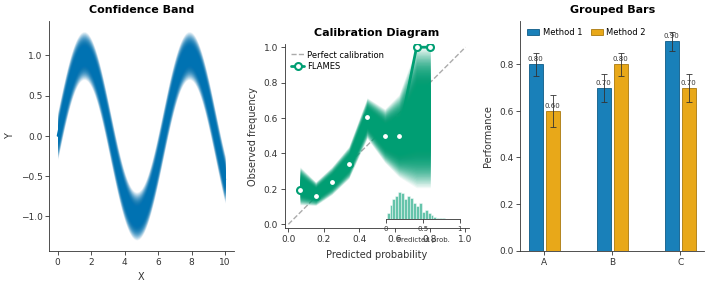

The script that saved this image:
#!/usr/bin/env python3
"""
FLAMES Professional Visualization Style Module (2025 Edition)
=============================================================

State-of-the-art scientific visualization for Nature Genetics submission.

Implements cutting-edge 2025 visualization best practices:
- Edward Tufte's data-ink ratio principles (minimize chartjunk)
- Gradient fills with elegant transparency for confidence intervals
- Sophisticated color harmonics with depth perception
- Clean, minimal aesthetics that emphasize the data
- Raincloud-inspired distribution visualizations
- Professional shadows and subtle glow effects
- Modern typography hierarchy

Research sources:
- Tufte, E.R. "The Visual Display of Quantitative Information"
- Nature Genetics Author Guidelines (2024-2025)
- Allen et al. (2021) "Raincloud plots" - cited 1676 times
- SciencePlots matplotlib styling
- "Error Bars Considered Harmful" - gradient uncertainty encoding

Author: FLAMES Project - Professional Edition
"""

import matplotlib
matplotlib.use('Agg')

import matplotlib.pyplot as plt
import matplotlib.colors as mcolors
import matplotlib.patches as mpatches
from matplotlib.patches import FancyBboxPatch, Shadow, PathPatch
from matplotlib.collections import PatchCollection
from matplotlib.path import Path
import numpy as np
from typing import Tuple, List, Optional, Union, Dict
from dataclasses import dataclass

# =============================================================================
# PROFESSIONAL 2025 COLOR SYSTEM
# =============================================================================
# Enhanced Okabe-Ito with gradient-ready variants and depth perception

@dataclass
class ColorGradient:
    """Professional gradient with light/main/dark variants for depth."""
    light: str    # Highlight/glow
    main: str     # Primary color
    dark: str     # Shadow/depth
    alpha: float = 0.9  # Default alpha

# Professional gradient palettes
PROFESSIONAL_GRADIENTS = {
    'blue': ColorGradient(
        light='#7CB9E8',   # Light azure
        main='#0072B2',    # Okabe-Ito blue
        dark='#004C78'     # Deep navy
    ),
    'orange': ColorGradient(
        light='#FFD699',   # Light amber
        main='#E69F00',    # Okabe-Ito orange
        dark='#B37700'     # Deep gold
    ),
    'green': ColorGradient(
        light='#66D4B3',   # Light mint
        main='#009E73',    # Okabe-Ito green
        dark='#006B4F'     # Deep forest
    ),
    'vermillion': ColorGradient(
        light='#FF9B80',   # Light coral
        main='#D55E00',    # Okabe-Ito vermillion
        dark='#8B3D00'     # Deep rust
    ),
    'purple': ColorGradient(
        light='#E6B8D9',   # Light lavender
        main='#CC79A7',    # Okabe-Ito purple
        dark='#8A4B72'     # Deep plum
    ),
    'skyblue': ColorGradient(
        light='#B8E0F7',   # Light sky
        main='#56B4E9',    # Okabe-Ito sky blue
        dark='#2E8BC0'     # Deep cerulean
    ),
    'neutral': ColorGradient(
        light='#E8E8E8',   # Light gray
        main='#6B7280',    # Medium gray
        dark='#374151'     # Dark charcoal
    ),
}

# Semantic color assignments (using gradient system)
SEMANTIC_COLORS = {
    'primary': PROFESSIONAL_GRADIENTS['blue'],
    'secondary': PROFESSIONAL_GRADIENTS['orange'],
    'success': PROFESSIONAL_GRADIENTS['green'],
    'danger': PROFESSIONAL_GRADIENTS['vermillion'],
    'accent': PROFESSIONAL_GRADIENTS['purple'],
    'info': PROFESSIONAL_GRADIENTS['skyblue'],
    'neutral': PROFESSIONAL_GRADIENTS['neutral'],
}

# =============================================================================
# NATURE GENETICS PROFESSIONAL DIMENSIONS
# =============================================================================

MM_TO_INCH = 1 / 25.4

# Journal specifications
SINGLE_COL_MM = 89   # Single column width
DOUBLE_COL_MM = 183  # Double column width
MAX_HEIGHT_MM = 170  # Maximum figure height

# Convert to inches
SINGLE_COL = SINGLE_COL_MM * MM_TO_INCH
DOUBLE_COL = DOUBLE_COL_MM * MM_TO_INCH
MAX_HEIGHT = MAX_HEIGHT_MM * MM_TO_INCH

# Professional DPI settings
SCREEN_DPI = 150   # Preview quality
PRINT_DPI = 600    # Publication quality

# =============================================================================
# PROFESSIONAL TYPOGRAPHY HIERARCHY
# =============================================================================

TYPOGRAPHY = {
    'title': {
        'fontsize': 10,
        'fontweight': 'bold',
        'color': '#1a1a1a',
        'family': 'Arial',
    },
    'subtitle': {
        'fontsize': 8,
        'fontweight': 'semibold',
        'color': '#333333',
        'family': 'Arial',
    },
    'body': {
        'fontsize': 7,
        'fontweight': 'normal',
        'color': '#4a4a4a',
        'family': 'Arial',
    },
    'label': {
        'fontsize': 7,
        'fontweight': 'normal',
        'color': '#666666',
        'family': 'Arial',
    },
    'caption': {
        'fontsize': 6,
        'fontweight': 'normal',
        'color': '#888888',
        'family': 'Arial',
    },
    'annotation': {
        'fontsize': 6,
        'fontweight': 'normal',
        'color': '#666666',
        'style': 'italic',
        'family': 'Arial',
    },
    'mono': {
        'fontsize': 6.5,
        'fontweight': 'normal',
        'color': '#333333',
        'family': 'DejaVu Sans Mono',
    },
}

# =============================================================================
# PROFESSIONAL RCPARAMS CONFIGURATION
# =============================================================================

def setup_professional_style() -> None:
    """
    Configure matplotlib for professional 2025 publication standards.
    
    Implements Edward Tufte's principles:
    - Maximize data-ink ratio
    - Minimize chartjunk
    - Clean, elegant aesthetics
    - Proportional and honest representation
    """
    plt.style.use('default')
    
    plt.rcParams.update({
        # =====================================================================
        # FONT EMBEDDING (CRITICAL FOR JOURNAL SUBMISSION)
        # =====================================================================
        'pdf.fonttype': 42,
        'ps.fonttype': 42,
        
        # =====================================================================
        # PROFESSIONAL FONT SETTINGS
        # =====================================================================
        'font.family': 'sans-serif',
        'font.sans-serif': ['Arial', 'Helvetica Neue', 'Helvetica', 'DejaVu Sans'],
        'font.size': 7,
        'mathtext.fontset': 'custom',
        'mathtext.rm': 'Arial',
        'mathtext.it': 'Arial:italic',
        'mathtext.bf': 'Arial:bold',
        
        # =====================================================================
        # FIGURE SETTINGS
        # =====================================================================
        'figure.dpi': SCREEN_DPI,
        'figure.facecolor': 'white',
        'figure.edgecolor': 'none',
        'figure.constrained_layout.use': True,
        'figure.constrained_layout.h_pad': 0.04,
        'figure.constrained_layout.w_pad': 0.04,
        'figure.autolayout': False,
        
        # =====================================================================
        # SAVE SETTINGS
        # =====================================================================
        'savefig.dpi': PRINT_DPI,
        'savefig.facecolor': 'white',
        'savefig.edgecolor': 'none',
        'savefig.transparent': False,
        'savefig.bbox': 'tight',
        'savefig.pad_inches': 0.05,
        
        # =====================================================================
        # AXES (TUFTE-INSPIRED MINIMAL)
        # =====================================================================
        'axes.facecolor': 'white',
        'axes.edgecolor': '#333333',
        'axes.linewidth': 0.6,
        'axes.grid': False,
        'axes.axisbelow': True,
        'axes.labelsize': 7,
        'axes.titlesize': 8,
        'axes.titleweight': 'bold',
        'axes.labelweight': 'normal',
        'axes.labelcolor': '#333333',
        'axes.spines.top': False,
        'axes.spines.right': False,
        'axes.prop_cycle': plt.cycler('color', [
            '#0072B2', '#E69F00', '#009E73', '#D55E00', 
            '#CC79A7', '#56B4E9', '#F0E442', '#666666'
        ]),
        
        # =====================================================================
        # TICKS (MINIMAL AND PRECISE)
        # =====================================================================
        'xtick.major.size': 3,
        'xtick.minor.size': 1.5,
        'xtick.major.width': 0.6,
        'xtick.minor.width': 0.4,
        'xtick.labelsize': 6.5,
        'xtick.color': '#333333',
        'xtick.direction': 'out',
        'xtick.major.pad': 2,
        
        'ytick.major.size': 3,
        'ytick.minor.size': 1.5,
        'ytick.major.width': 0.6,
        'ytick.minor.width': 0.4,
        'ytick.labelsize': 6.5,
        'ytick.color': '#333333',
        'ytick.direction': 'out',
        'ytick.major.pad': 2,
        
        # =====================================================================
        # LINES (PROFESSIONAL THICKNESS)
        # =====================================================================
        'lines.linewidth': 1.2,
        'lines.markersize': 4,
        'lines.markeredgewidth': 0.8,
        'lines.solid_capstyle': 'round',
        'lines.solid_joinstyle': 'round',
        
        # =====================================================================
        # PATCHES (FOR BARS, BOXES)
        # =====================================================================
        'patch.linewidth': 0.6,
        'patch.edgecolor': '#333333',
        'patch.facecolor': '#0072B2',
        
        # =====================================================================
        # LEGEND (CLEAN AND MINIMAL)
        # =====================================================================
        'legend.fontsize': 6.5,
        'legend.frameon': False,
        'legend.borderpad': 0.3,
        'legend.labelspacing': 0.3,
        'legend.handlelength': 1.5,
        'legend.handletextpad': 0.4,
        'legend.columnspacing': 1.0,
        
        # =====================================================================
        # GRID (SUBTLE WHEN USED)
        # =====================================================================
        'grid.color': '#E5E5E5',
        'grid.linewidth': 0.4,
        'grid.alpha': 0.7,
        
        # =====================================================================
        # ERROR BARS
        # =====================================================================
        'errorbar.capsize': 2,
    })


# =============================================================================
# PROFESSIONAL GRADIENT AND SHADING FUNCTIONS
# =============================================================================

def create_gradient_colormap(color_gradient: ColorGradient, n_colors: int = 256) -> mcolors.LinearSegmentedColormap:
    """
    Create a professional gradient colormap from light to dark.
    
    Args:
        color_gradient: ColorGradient object with light/main/dark
        n_colors: Number of color steps
        
    Returns:
        LinearSegmentedColormap for smooth gradients
    """
    colors = [color_gradient.light, color_gradient.main, color_gradient.dark]
    return mcolors.LinearSegmentedColormap.from_list('gradient', colors, N=n_colors)


def add_gradient_fill(ax, x: np.ndarray, y_lower: np.ndarray, y_upper: np.ndarray,
                      color: str = '#0072B2', n_levels: int = 50, 
                      alpha_max: float = 0.4) -> None:
    """
    Add a sophisticated gradient fill for confidence intervals.
    
    Creates a smooth gradient that fades from center (most opaque) to edges
    (most transparent), following 2025 best practices for uncertainty visualization.
    
    Args:
        ax: Matplotlib axes
        x: X-axis values
        y_lower: Lower bound of interval
        y_upper: Upper bound of interval
        color: Base color (will create gradient)
        n_levels: Number of gradient layers (more = smoother)
        alpha_max: Maximum opacity at center
    """
    y_center = (y_lower + y_upper) / 2
    half_width = (y_upper - y_lower) / 2
    
    for i in range(n_levels):
        # Create gradient from center outward
        frac = (i + 1) / n_levels
        alpha = alpha_max * (1 - frac * 0.8)  # Fade toward edges
        
        y_lo = y_center - half_width * frac
        y_hi = y_center + half_width * frac
        
        ax.fill_between(x, y_lo, y_hi, color=color, alpha=alpha, 
                       linewidth=0, zorder=1)


def add_confidence_band(ax, x: np.ndarray, y: np.ndarray, 
                        ci_lower: np.ndarray, ci_upper: np.ndarray,
                        color: str = '#0072B2', line_alpha: float = 1.0,
                        fill_alpha: float = 0.25, label: Optional[str] = None,
                        linewidth: float = 1.5, linestyle: str = '-') -> None:
    """
    Add a line with confidence band using modern gradient fill.
    
    Args:
        ax: Matplotlib axes
        x: X values
        y: Y values (main line)
        ci_lower: Lower confidence interval
        ci_upper: Upper confidence interval
        color: Line and fill color
        line_alpha: Line opacity
        fill_alpha: Fill opacity
        label: Legend label
        linewidth: Line thickness
        linestyle: Line style
    """
    # Gradient confidence band
    add_gradient_fill(ax, x, ci_lower, ci_upper, color=color, 
                      alpha_max=fill_alpha)
    
    # Main line on top
    ax.plot(x, y, color=color, alpha=line_alpha, linewidth=linewidth,
            linestyle=linestyle, label=label, zorder=10)


def create_professional_bar(ax, x: float, height: float, width: float = 0.6,
                           color: Union[str, ColorGradient] = '#0072B2',
                           edge_color: Optional[str] = None,
                           alpha: float = 0.9, add_shadow: bool = True,
                           shadow_offset: Tuple[float, float] = (0.02, -0.02),
                           error: Optional[float] = None,
                           error_color: str = '#333333') -> mpatches.Rectangle:
    """
    Create a professional bar with optional gradient and shadow.
    
    Args:
        ax: Matplotlib axes
        x: X position (center)
        height: Bar height
        width: Bar width
        color: Fill color or ColorGradient
        edge_color: Edge color (None for auto-darken)
        alpha: Fill opacity
        add_shadow: Whether to add subtle shadow
        shadow_offset: Shadow offset (x, y)
        error: Error bar value (optional)
        error_color: Error bar color
        
    Returns:
        Rectangle patch
    """
    # Handle gradient colors
    if isinstance(color, ColorGradient):
        fill_color = color.main
        edge_color = edge_color or color.dark
    else:
        fill_color = color
        if edge_color is None:
            # Auto-darken edge
            edge_color = mcolors.to_hex([c * 0.7 for c in mcolors.to_rgb(color)])
    
    # Shadow first (behind bar)
    if add_shadow:
        shadow = mpatches.Rectangle(
            (x - width/2 + shadow_offset[0], shadow_offset[1]),
            width, height,
            facecolor='#000000', alpha=0.08, linewidth=0, zorder=1
        )
        ax.add_patch(shadow)
    
    # Main bar
    bar = mpatches.Rectangle(
        (x - width/2, 0), width, height,
        facecolor=fill_color, edgecolor=edge_color,
        alpha=alpha, linewidth=0.8, zorder=2
    )
    ax.add_patch(bar)
    
    # Error bar
    if error is not None:
        ax.errorbar(x, height, yerr=error, color=error_color, 
                   capsize=3, capthick=0.8, linewidth=0.8, zorder=3)
    
    return bar


def draw_professional_box(ax, x: float, y: float, width: float, height: float,
                         text: str, color: Union[str, ColorGradient] = '#0072B2',
                         text_color: str = 'white', fontsize: float = 7,
                         fontweight: str = 'bold', alpha: float = 0.9,
                         rounded: bool = True, shadow: bool = True,
                         shadow_offset: Tuple[float, float] = (0.03, -0.03),
                         sublabel: Optional[str] = None) -> FancyBboxPatch:
    """
    Draw a professional labeled box with optional shadow and sublabel.
    
    Args:
        ax: Matplotlib axes
        x, y: Center position
        width, height: Box dimensions
        text: Main label
        color: Fill color or ColorGradient
        text_color: Label color
        fontsize: Label font size
        fontweight: Label font weight
        alpha: Fill opacity
        rounded: Use rounded corners
        shadow: Add drop shadow
        shadow_offset: Shadow offset
        sublabel: Secondary label below main
        
    Returns:
        FancyBboxPatch
    """
    # Handle gradient colors
    if isinstance(color, ColorGradient):
        fill_color = color.main
        edge_color = color.dark
    else:
        fill_color = color
        edge_color = mcolors.to_hex([c * 0.7 for c in mcolors.to_rgb(color)])
    
    boxstyle = 'round,pad=0.03,rounding_size=0.15' if rounded else 'square,pad=0.02'
    
    # Shadow
    if shadow:
        shadow_box = FancyBboxPatch(
            (x - width/2 + shadow_offset[0], y - height/2 + shadow_offset[1]),
            width, height, boxstyle=boxstyle,
            facecolor='#000000', alpha=0.12, linewidth=0, zorder=1
        )
        ax.add_patch(shadow_box)
    
    # Main box
    box = FancyBboxPatch(
        (x - width/2, y - height/2), width, height,
        boxstyle=boxstyle, facecolor=fill_color, edgecolor=edge_color,
        alpha=alpha, linewidth=0.8, zorder=2
    )
    ax.add_patch(box)
    
    # Main label
    if sublabel:
        ax.text(x, y + height * 0.12, text, ha='center', va='center',
               fontsize=fontsize, fontweight=fontweight, color=text_color, zorder=3)
        ax.text(x, y - height * 0.18, sublabel, ha='center', va='center',
               fontsize=fontsize - 1, color=text_color, alpha=0.85, zorder=3)
    else:
        ax.text(x, y, text, ha='center', va='center',
               fontsize=fontsize, fontweight=fontweight, color=text_color, zorder=3)
    
    return box


def draw_connection_line(ax, x1: float, y1: float, x2: float, y2: float,
                        color: str = '#333333', linewidth: float = 1.2,
                        alpha: float = 0.8, style: str = 'solid',
                        show_endpoint: bool = True, 
                        endpoint_size: float = 20,
                        endpoint_marker: str = 'o') -> None:
    """
    Draw a professional connection line with optional endpoint marker.
    
    Args:
        ax: Matplotlib axes
        x1, y1: Start position
        x2, y2: End position
        color: Line color
        linewidth: Line width
        alpha: Line opacity
        style: 'solid', 'dashed', 'dotted'
        show_endpoint: Show marker at endpoint
        endpoint_size: Marker size
        endpoint_marker: Marker style
    """
    linestyles = {
        'solid': '-',
        'dashed': '--',
        'dotted': ':',
    }
    ls = linestyles.get(style, '-')
    
    ax.plot([x1, x2], [y1, y2], color=color, linewidth=linewidth,
           linestyle=ls, alpha=alpha, solid_capstyle='round', zorder=5)
    
    if show_endpoint:
        ax.scatter([x2], [y2], c=color, s=endpoint_size, marker=endpoint_marker,
                  alpha=alpha, zorder=6, linewidths=0)


def draw_direction_indicator(ax, x: float, y: float, direction: str = 'right',
                            color: str = '#333333', size: float = 50,
                            alpha: float = 0.9) -> None:
    """
    Draw a direction indicator (triangle/chevron).
    
    Args:
        ax: Matplotlib axes
        x, y: Position
        direction: 'right', 'left', 'up', 'down'
        color: Marker color
        size: Marker size
        alpha: Opacity
    """
    markers = {
        'right': '>',
        'left': '<',
        'up': '^',
        'down': 'v',
    }
    marker = markers.get(direction, '>')
    ax.scatter([x], [y], c=color, s=size, marker=marker, alpha=alpha, 
              zorder=10, linewidths=0)


# =============================================================================
# PROFESSIONAL CALIBRATION DIAGRAM FUNCTIONS
# =============================================================================

def draw_calibration_diagram(ax, predicted: np.ndarray, observed: np.ndarray,
                            bins: int = 10, color: str = '#0072B2',
                            show_histogram: bool = True,
                            show_confidence: bool = True,
                            ci_level: float = 0.95) -> Dict:
    """
    Draw a professional calibration/reliability diagram.
    
    State-of-the-art visualization following latest ML calibration literature.
    
    Args:
        ax: Matplotlib axes
        predicted: Predicted probabilities
        observed: Observed outcomes (0/1)
        bins: Number of calibration bins
        color: Main color
        show_histogram: Show prediction distribution
        show_confidence: Show confidence intervals
        ci_level: Confidence level for intervals
        
    Returns:
        Dict with calibration metrics
    """
    # Calculate calibration curve
    bin_edges = np.linspace(0, 1, bins + 1)
    bin_centers = (bin_edges[:-1] + bin_edges[1:]) / 2
    
    bin_means = []
    bin_trues = []
    bin_counts = []
    bin_ci_lower = []
    bin_ci_upper = []
    
    for i in range(bins):
        mask = (predicted >= bin_edges[i]) & (predicted < bin_edges[i+1])
        if mask.sum() > 0:
            mean_pred = predicted[mask].mean()
            true_frac = observed[mask].mean()
            count = mask.sum()
            
            # Wilson score interval for binomial proportion
            from scipy import stats
            z = stats.norm.ppf(1 - (1 - ci_level) / 2)
            n = count
            p = true_frac
            
            denominator = 1 + z**2 / n
            center = (p + z**2 / (2*n)) / denominator
            spread = z * np.sqrt(p * (1 - p) / n + z**2 / (4*n**2)) / denominator
            
            ci_low = max(0, center - spread)
            ci_high = min(1, center + spread)
        else:
            mean_pred = bin_centers[i]
            true_frac = np.nan
            count = 0
            ci_low = np.nan
            ci_high = np.nan
        
        bin_means.append(mean_pred)
        bin_trues.append(true_frac)
        bin_counts.append(count)
        bin_ci_lower.append(ci_low)
        bin_ci_upper.append(ci_high)
    
    bin_means = np.array(bin_means)
    bin_trues = np.array(bin_trues)
    bin_counts = np.array(bin_counts)
    bin_ci_lower = np.array(bin_ci_lower)
    bin_ci_upper = np.array(bin_ci_upper)
    
    # Perfect calibration line
    ax.plot([0, 1], [0, 1], color='#888888', linestyle='--', linewidth=1,
           alpha=0.7, label='Perfect calibration', zorder=1)
    
    # Confidence intervals with gradient
    if show_confidence:
        valid = ~np.isnan(bin_trues)
        if valid.any():
            add_gradient_fill(ax, bin_means[valid], bin_ci_lower[valid], 
                            bin_ci_upper[valid], color=color, alpha_max=0.3)
    
    # Calibration line
    valid = ~np.isnan(bin_trues)
    ax.plot(bin_means[valid], bin_trues[valid], color=color, linewidth=2,
           marker='o', markersize=5, markerfacecolor='white', 
           markeredgecolor=color, markeredgewidth=1.5, label='FLAMES', zorder=10)
    
    # Histogram inset for prediction distribution
    if show_histogram:
        ax_hist = ax.inset_axes([0.55, 0.05, 0.4, 0.15])
        ax_hist.hist(predicted, bins=20, color=color, alpha=0.6, edgecolor='white',
                    linewidth=0.5)
        ax_hist.set_xlim(0, 1)
        ax_hist.set_xticks([0, 0.5, 1])
        ax_hist.set_xticklabels(['0', '0.5', '1'], fontsize=5)
        ax_hist.set_yticks([])
        ax_hist.set_xlabel('Predicted prob.', fontsize=5)
        ax_hist.spines['top'].set_visible(False)
        ax_hist.spines['right'].set_visible(False)
        ax_hist.spines['left'].set_visible(False)
    
    # Labels and formatting
    ax.set_xlabel('Predicted probability', fontsize=7)
    ax.set_ylabel('Observed frequency', fontsize=7)
    ax.set_xlim(-0.02, 1.02)
    ax.set_ylim(-0.02, 1.02)
    ax.set_aspect('equal')
    ax.legend(loc='upper left', fontsize=6)
    
    # Calculate ECE
    ece = np.nansum(bin_counts * np.abs(bin_trues - bin_means)) / np.sum(bin_counts)
    
    return {
        'ece': ece,
        'bin_means': bin_means,
        'bin_trues': bin_trues,
        'bin_counts': bin_counts,
    }


# =============================================================================
# PROFESSIONAL BAR CHART FUNCTIONS
# =============================================================================

def draw_professional_grouped_bars(ax, categories: List[str], 
                                   groups: Dict[str, List[float]],
                                   errors: Optional[Dict[str, List[float]]] = None,
                                   colors: Optional[Dict[str, str]] = None,
                                   bar_width: float = 0.25,
                                   show_values: bool = True,
                                   value_format: str = '{:.2f}',
                                   ylabel: str = 'Value') -> None:
    """
    Draw professional grouped bar chart.
    
    Args:
        ax: Matplotlib axes
        categories: Category labels (x-axis)
        groups: Dict of group_name -> values
        errors: Optional error bars for each group
        colors: Custom colors per group
        bar_width: Width of individual bars
        show_values: Show value labels on bars
        value_format: Format string for values
        ylabel: Y-axis label
    """
    n_groups = len(groups)
    n_cats = len(categories)
    
    # Default colors
    if colors is None:
        default_colors = ['#0072B2', '#E69F00', '#009E73', '#D55E00', '#CC79A7']
        colors = {name: default_colors[i % len(default_colors)] 
                 for i, name in enumerate(groups.keys())}
    
    x = np.arange(n_cats)
    offset = (n_groups - 1) * bar_width / 2
    
    for i, (group_name, values) in enumerate(groups.items()):
        pos = x - offset + i * bar_width
        color = colors.get(group_name, '#0072B2')
        err = errors.get(group_name) if errors else None
        
        # Darken edge color
        edge_color = mcolors.to_hex([c * 0.7 for c in mcolors.to_rgb(color)])
        
        bars = ax.bar(pos, values, bar_width * 0.85, label=group_name,
                     color=color, edgecolor=edge_color, linewidth=0.6,
                     alpha=0.9, zorder=2)
        
        if err is not None:
            ax.errorbar(pos, values, yerr=err, fmt='none', color='#333333',
                       capsize=2, capthick=0.6, linewidth=0.6, zorder=3)
        
        if show_values:
            for bar, val in zip(bars, values):
                height = bar.get_height()
                ax.text(bar.get_x() + bar.get_width()/2, height + 0.01,
                       value_format.format(val), ha='center', va='bottom',
                       fontsize=5, color='#333333')
    
    ax.set_xticks(x)
    ax.set_xticklabels(categories, fontsize=6.5)
    ax.set_ylabel(ylabel, fontsize=7)
    ax.legend(fontsize=6, frameon=False, ncol=min(3, n_groups))
    ax.spines['top'].set_visible(False)
    ax.spines['right'].set_visible(False)


# =============================================================================
# PROFESSIONAL ANNOTATIONS
# =============================================================================

def add_comparison_badge(ax, x: float, y: float, value: str, 
                        direction: str = 'up', color: str = '#009E73',
                        fontsize: float = 7) -> None:
    """
    Add a professional comparison badge (e.g., "+18%").
    
    Args:
        ax: Matplotlib axes
        x, y: Position
        value: Text to display (e.g., "+18%")
        direction: 'up' (positive) or 'down' (negative)
        color: Badge color
        fontsize: Text size
    """
    # Background badge
    bbox_props = dict(
        boxstyle='round,pad=0.3,rounding_size=0.2',
        facecolor=color, edgecolor='none', alpha=0.15
    )
    
    # Direction indicator
    prefix = '↑ ' if direction == 'up' else '↓ '
    
    ax.text(x, y, prefix + value, ha='center', va='center',
           fontsize=fontsize, fontweight='bold', color=color,
           bbox=bbox_props, zorder=10)


def add_panel_label(ax, label: str, x: float = -0.12, y: float = 1.08,
                   fontsize: float = 11, fontweight: str = 'bold') -> None:
    """
    Add professional panel label (a, b, c, etc.).
    
    Args:
        ax: Matplotlib axes
        label: Panel label
        x, y: Position in axes coordinates
        fontsize: Label size
        fontweight: Label weight
    """
    ax.text(x, y, label, transform=ax.transAxes, fontsize=fontsize,
           fontweight=fontweight, va='top', ha='left', color='#1a1a1a')


def add_significance_indicator(ax, x1: float, x2: float, y: float, 
                              height: float = 0.02, 
                              significance: str = '***',
                              color: str = '#333333') -> None:
    """
    Add significance bracket between two groups.
    
    Args:
        ax: Matplotlib axes
        x1, x2: X positions of groups
        y: Y position of bracket base
        height: Bracket height
        significance: Significance text (*, **, ***, ns)
        color: Bracket color
    """
    ax.plot([x1, x1, x2, x2], [y, y + height, y + height, y],
           color=color, linewidth=0.8, solid_capstyle='round')
    ax.text((x1 + x2) / 2, y + height + 0.005, significance,
           ha='center', va='bottom', fontsize=7, color=color)


# =============================================================================
# HELPER UTILITIES
# =============================================================================

def compute_grid_positions(n: int, start: float, end: float) -> np.ndarray:
    """Compute evenly-spaced positions for n items."""
    return np.linspace(start, end, n)


def lighten_color(color: str, amount: float = 0.3) -> str:
    """Lighten a color by the given amount."""
    rgb = mcolors.to_rgb(color)
    white = np.array([1, 1, 1])
    return mcolors.to_hex(rgb + (white - rgb) * amount)


def darken_color(color: str, amount: float = 0.3) -> str:
    """Darken a color by the given amount."""
    rgb = np.array(mcolors.to_rgb(color))
    return mcolors.to_hex(rgb * (1 - amount))


# =============================================================================
# QUICK STYLE APPLICATION
# =============================================================================

# Apply style on import for convenience
setup_professional_style()

if __name__ == '__main__':
    # Demo figure
    import matplotlib.pyplot as plt
    
    fig, axes = plt.subplots(1, 3, figsize=(DOUBLE_COL, 3))
    
    # Demo 1: Confidence band
    x = np.linspace(0, 10, 100)
    y = np.sin(x)
    ci_lower = y - 0.3
    ci_upper = y + 0.3
    
    add_confidence_band(axes[0], x, y, ci_lower, ci_upper, color='#0072B2')
    axes[0].set_title('Confidence Band', fontsize=8)
    axes[0].set_xlabel('X', fontsize=7)
    axes[0].set_ylabel('Y', fontsize=7)
    
    # Demo 2: Calibration diagram
    np.random.seed(42)
    pred = np.random.beta(2, 5, 500)
    obs = (np.random.random(500) < pred).astype(float)
    draw_calibration_diagram(axes[1], pred, obs, color='#009E73')
    axes[1].set_title('Calibration Diagram', fontsize=8)
    
    # Demo 3: Bar chart
    draw_professional_grouped_bars(
        axes[2],
        categories=['A', 'B', 'C'],
        groups={
            'Method 1': [0.8, 0.7, 0.9],
            'Method 2': [0.6, 0.8, 0.7],
        },
        errors={
            'Method 1': [0.05, 0.06, 0.04],
            'Method 2': [0.07, 0.05, 0.06],
        },
        ylabel='Performance'
    )
    axes[2].set_title('Grouped Bars', fontsize=8)
    
    plt.tight_layout()
    plt.savefig('professional_style_demo.pdf', dpi=600)
    print("Demo saved as professional_style_demo.pdf")
